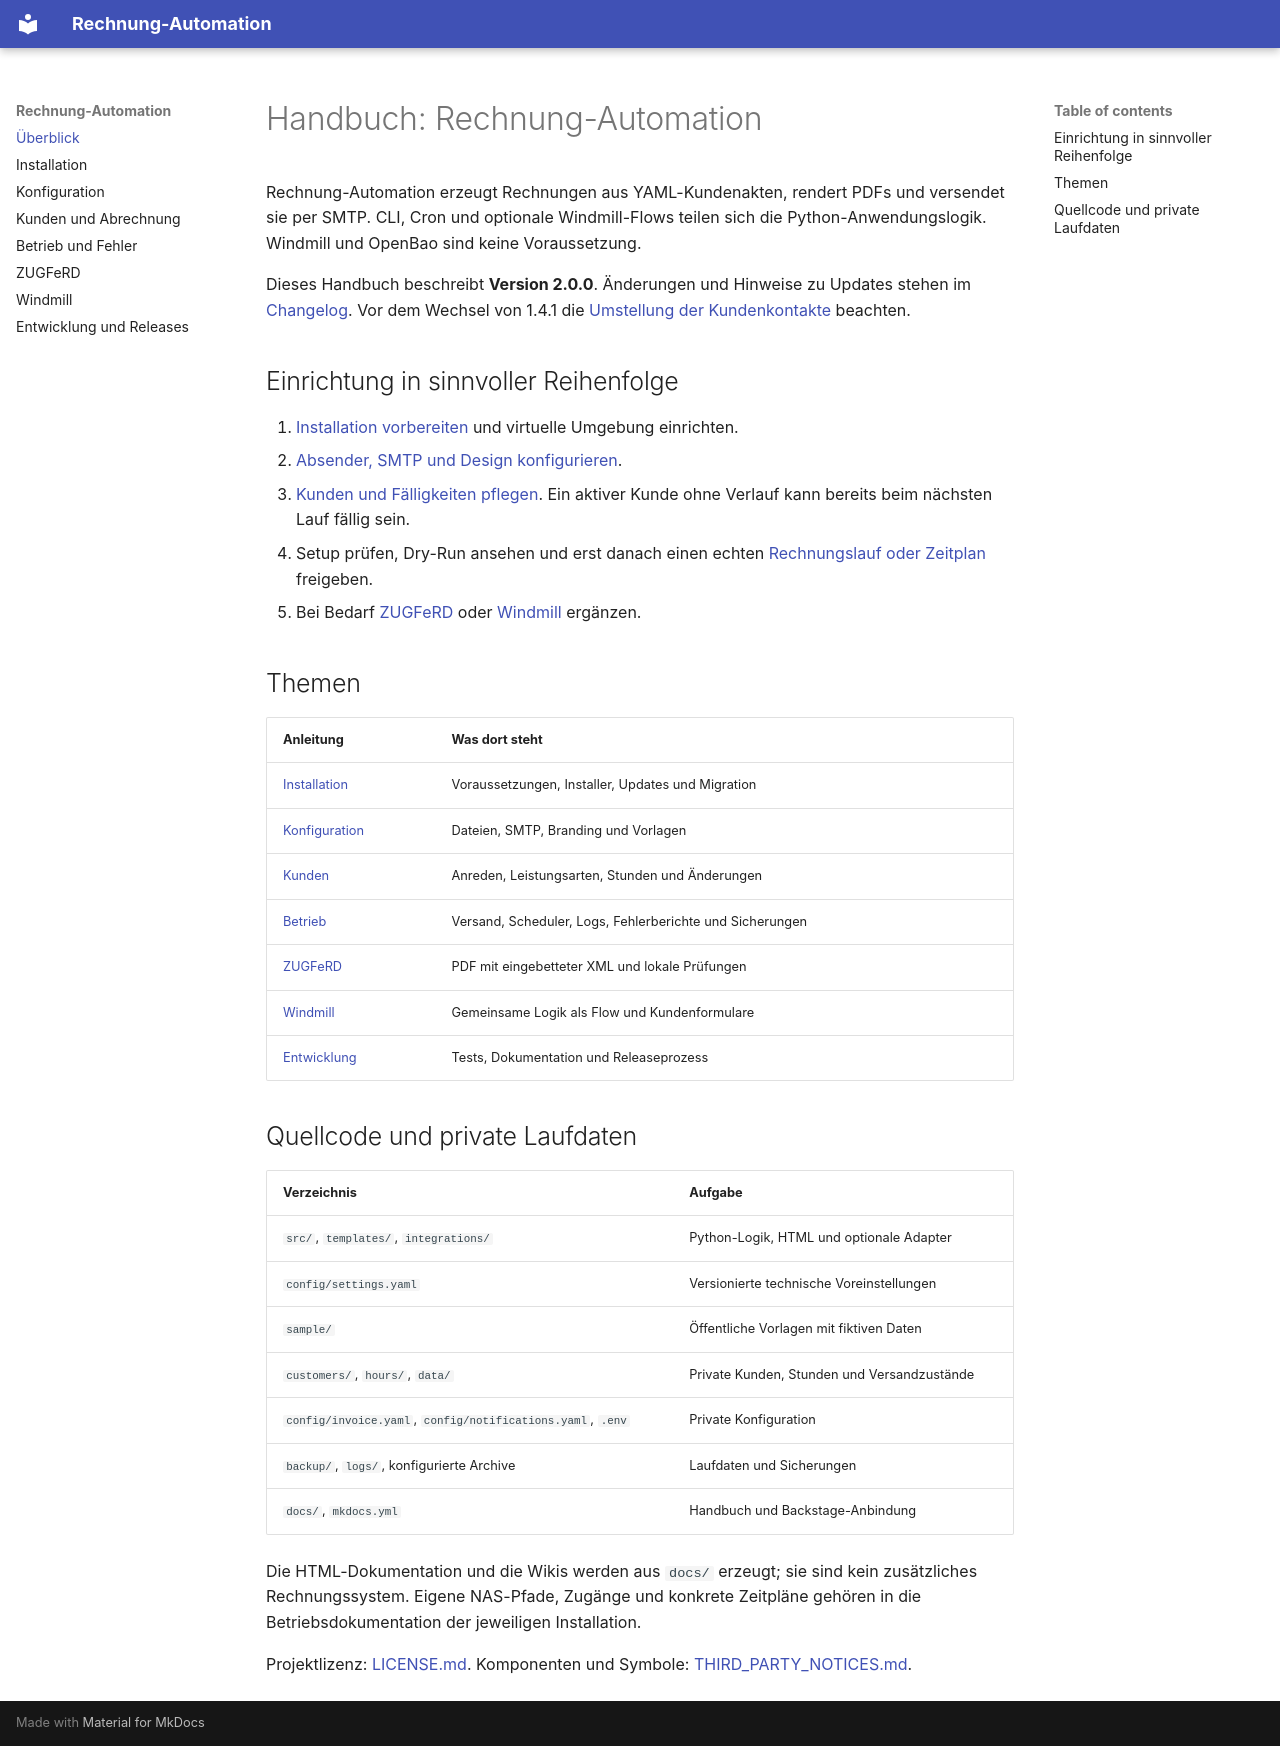

repository: jan-erbert/rechnung-automation · page: index.html · generator: mkdocs

# Handbuch: Rechnung-Automation

Rechnung-Automation erzeugt Rechnungen aus YAML-Kundenakten, rendert PDFs und
versendet sie per SMTP. CLI, Cron und optionale Windmill-Flows teilen sich die
Python-Anwendungslogik. Windmill und OpenBao sind keine Voraussetzung.

Dieses Handbuch beschreibt **Version 2.0.0**. Änderungen und Hinweise zu Updates
stehen im [Changelog](https://github.com/jan-erbert/rechnung-automation/blob/main/CHANGELOG.md).
Vor dem Wechsel von 1.4.1 die [Umstellung der Kundenkontakte](kunden.md) beachten.

## Einrichtung in sinnvoller Reihenfolge

1. [Installation vorbereiten](installation.md) und virtuelle Umgebung einrichten.
2. [Absender, SMTP und Design konfigurieren](konfiguration.md).
3. [Kunden und Fälligkeiten pflegen](kunden.md). Ein aktiver Kunde ohne Verlauf
   kann bereits beim nächsten Lauf fällig sein.
4. Setup prüfen, Dry-Run ansehen und erst danach einen echten
   [Rechnungslauf oder Zeitplan](betrieb.md) freigeben.
5. Bei Bedarf [ZUGFeRD](zugferd.md) oder [Windmill](windmill.md) ergänzen.

## Themen

| Anleitung | Was dort steht |
| --- | --- |
| [Installation](installation.md) | Voraussetzungen, Installer, Updates und Migration |
| [Konfiguration](konfiguration.md) | Dateien, SMTP, Branding und Vorlagen |
| [Kunden](kunden.md) | Anreden, Leistungsarten, Stunden und Änderungen |
| [Betrieb](betrieb.md) | Versand, Scheduler, Logs, Fehlerberichte und Sicherungen |
| [ZUGFeRD](zugferd.md) | PDF mit eingebetteter XML und lokale Prüfungen |
| [Windmill](windmill.md) | Gemeinsame Logik als Flow und Kundenformulare |
| [Entwicklung](entwicklung.md) | Tests, Dokumentation und Releaseprozess |

## Quellcode und private Laufdaten

| Verzeichnis | Aufgabe |
| --- | --- |
| `src/`, `templates/`, `integrations/` | Python-Logik, HTML und optionale Adapter |
| `config/settings.yaml` | Versionierte technische Voreinstellungen |
| `sample/` | Öffentliche Vorlagen mit fiktiven Daten |
| `customers/`, `hours/`, `data/` | Private Kunden, Stunden und Versandzustände |
| `config/invoice.yaml`, `config/notifications.yaml`, `.env` | Private Konfiguration |
| `backup/`, `logs/`, konfigurierte Archive | Laufdaten und Sicherungen |
| `docs/`, `mkdocs.yml` | Handbuch und Backstage-Anbindung |

Die HTML-Dokumentation und die Wikis werden aus `docs/` erzeugt; sie sind kein
zusätzliches Rechnungssystem. Eigene NAS-Pfade, Zugänge und konkrete Zeitpläne
gehören in die Betriebsdokumentation der jeweiligen Installation.

Projektlizenz: [LICENSE.md](https://github.com/jan-erbert/rechnung-automation/blob/main/LICENSE.md). Komponenten und Symbole:
[THIRD_PARTY_NOTICES.md](https://github.com/jan-erbert/rechnung-automation/blob/main/THIRD_PARTY_NOTICES.md).
